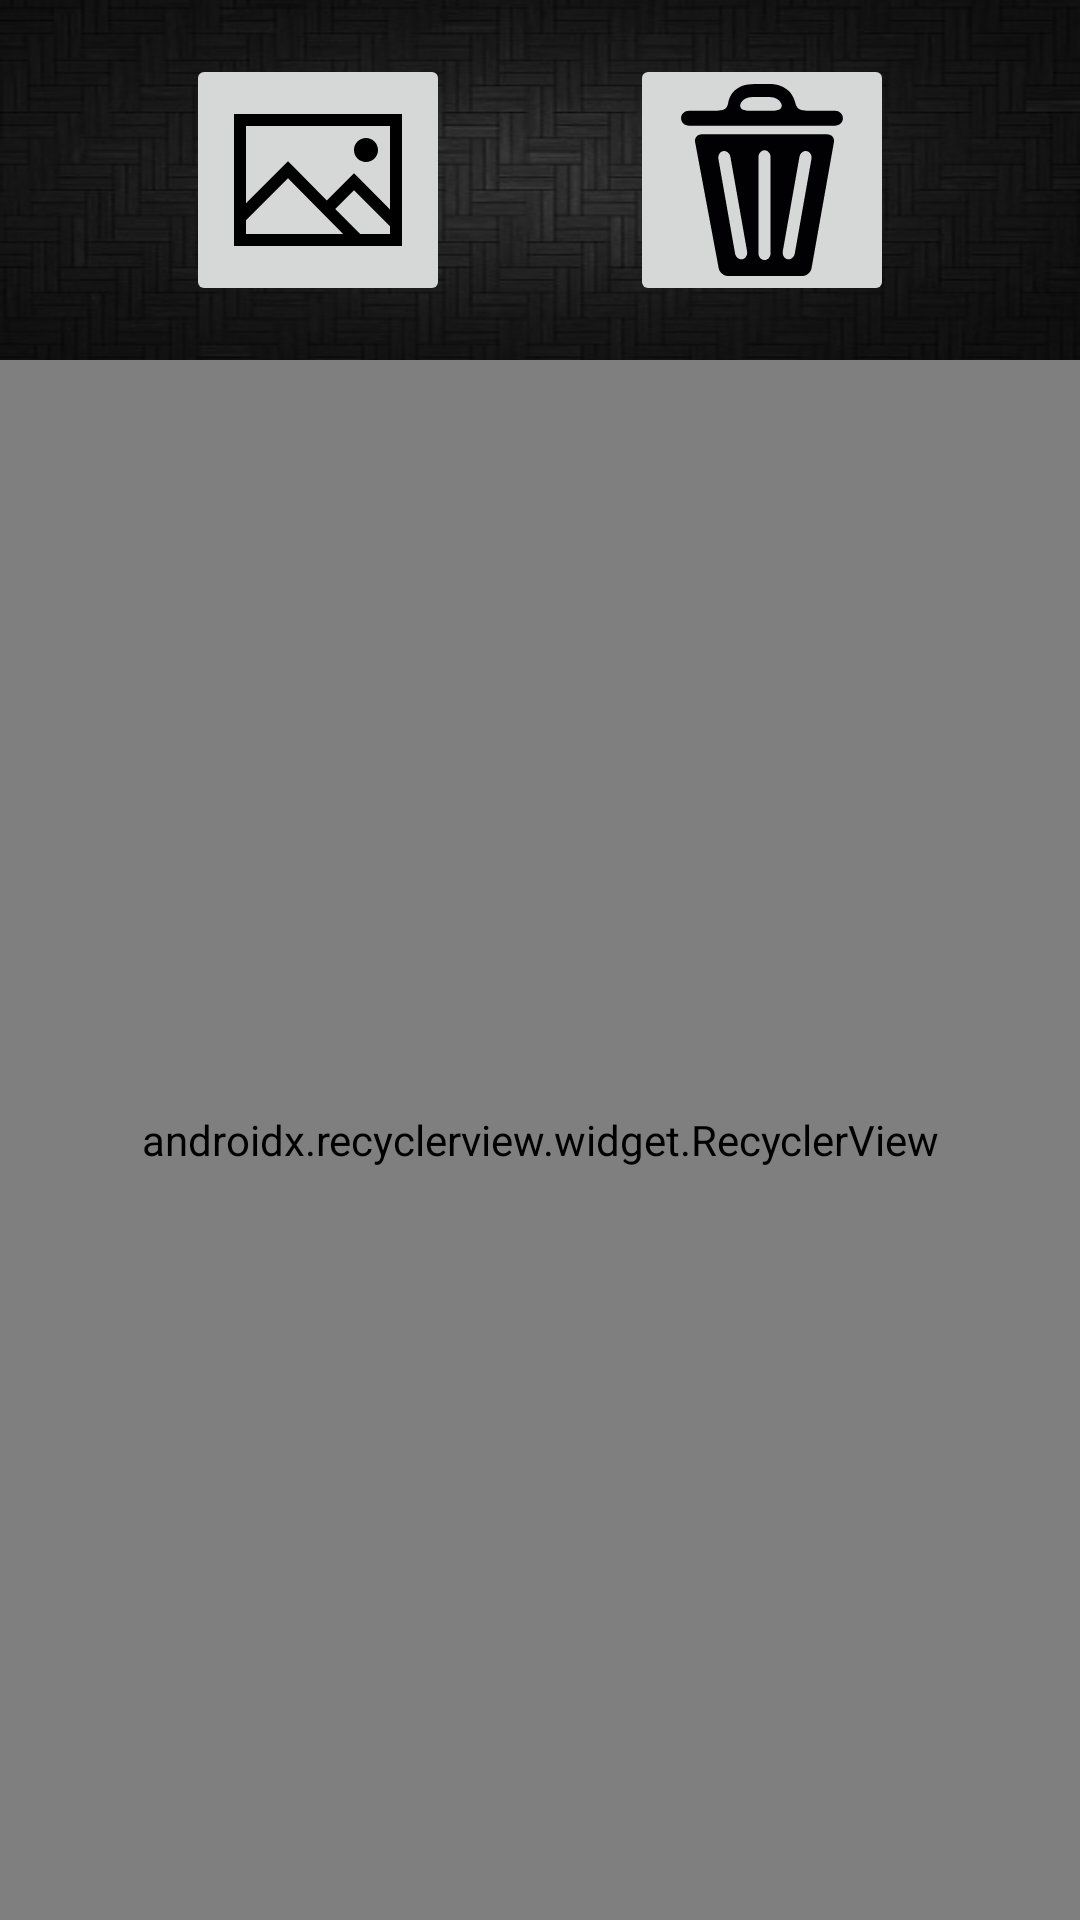

Android layout source for this screen:
<!-- AndroidManifest.xml: application theme Theme.AppCompat.Light -->
<!-- res/layout/fragment_custom_puzzles.xml -->
<RelativeLayout xmlns:android="http://schemas.android.com/apk/res/android"
    xmlns:app="http://schemas.android.com/apk/res-auto"
    xmlns:tools="http://schemas.android.com/tools"
    style="@style/MatchParent"
    tools:context="com.szhao.jigsaw.activities.dashboard.fragment.CustomPuzzlesFragment">

    <LinearLayout
        android:id="@+id/customPuzzleFragmentTopWrapper"
        android:layout_width="match_parent"
        android:layout_height="120dp"
        android:background="@drawable/bg_dark"
        android:gravity="center"
        android:orientation="horizontal">

        <ImageButton
                android:id="@+id/addCustomPuzzleBtn"
                style="@style/Wrap"
            android:layout_marginEnd="30dp"
            android:layout_marginRight="30dp"
            android:src="@drawable/ic_photo64dp" />

        <ImageButton
                android:id="@+id/removeCustomPuzzleBtn"
                style="@style/Wrap"
            android:layout_marginLeft="30dp"
            android:layout_marginStart="30dp"
            android:src="@drawable/ic_trashcan_close64dp" />

    </LinearLayout>
    <android.support.v7.widget.RecyclerView
        android:id="@+id/customPuzzlesRecycler"
        style="@style/MatchParent"
        android:layout_below="@id/customPuzzleFragmentTopWrapper"
        android:background="@drawable/bg_lightblue"
        android:orientation="horizontal"
        app:layoutManager="android.support.v7.widget.LinearLayoutManager"/>
</RelativeLayout>
<!-- resources referenced by this layout -->
<resources>
  <!-- drawable bg_dark: jpg bitmap (drawable, 14698 bytes) -->
  <!-- drawable bg_lightblue: jpg bitmap (drawable, 142221 bytes) -->
  <!-- drawable ic_photo64dp (drawable) -->
  <?xml version="1.0" encoding="utf-8"?>
  <vector xmlns:android="http://schemas.android.com/apk/res/android"
      android:width="64dp"
      android:height="64dp"
      android:viewportHeight="32"
      android:viewportWidth="32">
  
      <path
          android:fillColor="#000000"
          android:pathData="M 2 5 L 2 27 L 30 27 L 30 5 Z M 4 7 L 28 7 L 28 20.90625 L 22.71875 15.59375 L
  22 14.875 L 17.46875 19.40625 L 11.71875 13.59375 L 11 12.875 L 4 19.875 Z M 24
  9 C 22.894531 9 22 9.894531 22 11 C 22 12.105469 22.894531 13 24 13 C 25.105469
  13 26 12.105469 26 11 C 26 9.894531 25.105469 9 24 9 Z M 11 15.71875 L 20.1875
  25 L 4 25 L 4 22.71875 Z M 22 17.71875 L 28 23.71875 L 28 25 L 23.03125 25 L
  18.875 20.8125 Z" />
  </vector>
  <!-- drawable ic_trashcan_close64dp (drawable) -->
  <?xml version="1.0" encoding="utf-8"?>
  <vector xmlns:android="http://schemas.android.com/apk/res/android"
      android:width="64dp"
      android:height="64dp"
      android:viewportHeight="262.959"
      android:viewportWidth="262.959">
  
      <path
          android:fillColor="#010002"
          android:pathData="M221.006,68.964H48.768c-6.01,0-9.981,4.786-8.877,10.693l32.265,172.609
  c1.104,5.907,6.87,10.693,12.874,10.693h101.526c6.01,0,11.732-4.797,12.782-10.715l30.649-172.576
  C231.036,73.761,227.011,68.964,221.006,68.964z
  M104.475,240.011c-4.547,0.8-8.98-2.79-9.905-8.039L71.797,102.849
  c-0.919-5.238,2.012-10.138,6.56-10.943c4.547-0.794,8.974,2.801,9.899,8.039l22.773,129.129
  C111.953,234.317,109.016,239.206,104.475,240.011z
  M143.288,231.516c0,5.325-3.742,9.633-8.36,9.633
  c-4.612,0-8.354-4.313-8.354-9.633v-131.12c0-5.314,3.742-9.633,8.354-9.633c4.618,0,8.36,4.313,8.36,9.633V231.516z
  M199.185,102.849l-22.768,129.123c-0.925,5.249-5.363,8.838-9.91,8.039c-4.536-0.8-7.479-5.695-6.554-10.938l22.779-129.129
  c0.925-5.238,5.352-8.833,9.899-8.039C197.178,92.711,200.11,97.611,199.185,102.849z" />
      <path
          android:fillColor="#010002"
          android:pathData="M180.507,32.897c-1.588-1.833-2.725-4.123-3.269-6.587c-6.065-27.739-35.43-26.298-35.43-26.298
  h-20.016c-27.038,0-34.663,15.316-36.67,26.265c-0.446,2.458-1.452,4.737-2.899,6.565c-2.497,3.133-10.813,3.938-16.828,3.938
  H31.537c-6.01,0-10.878,4.569-10.878,10.198s4.868,10.198,10.878,10.198h199.886c6.005,0,10.878-4.569,10.878-10.198
  s-4.873-10.198-10.878-10.198H197.57C191.559,36.781,183.189,35.998,180.507,32.897z
  M118.877,17.673h11.183h11.183
  c9.475,0,14.201,4.357,16.562,8.942c1.202,2.333,0.859,4.629-0.402,6.467c-2.138,3.111-10.448,3.693-16.453,3.693h-21.767
  c-6.005,0-14.321-0.577-16.453-3.693c-1.262-1.844-1.605-4.139-0.402-6.467C104.67,22.03,109.397,17.673,118.877,17.673z" />
  </vector>
  <style name="MatchParent">
          <item name="android:layout_width">match_parent</item>
          <item name="android:layout_height">match_parent</item>
      </style>
  <style name="Wrap">
          <item name="android:layout_width">wrap_content</item>
          <item name="android:layout_height">wrap_content</item>
      </style>
</resources>
